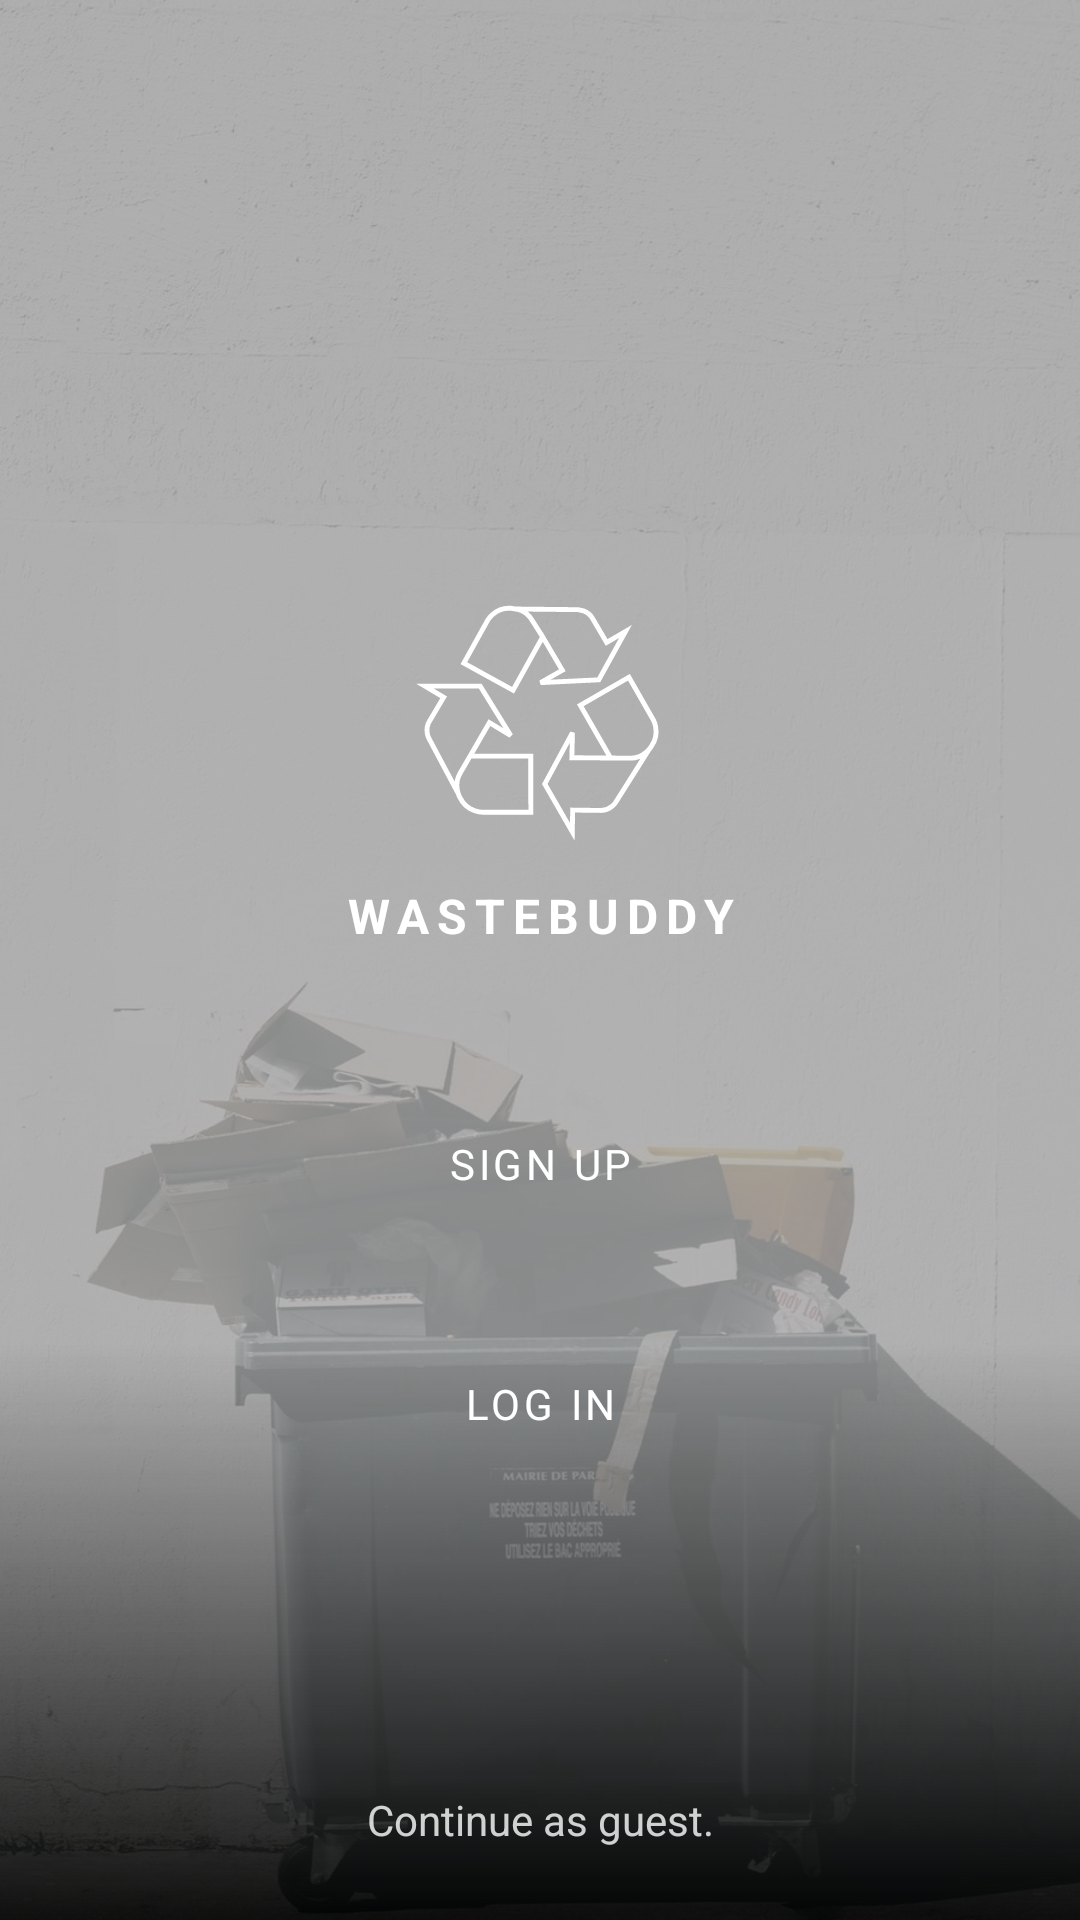

This screen was rendered from an Android layout file. Write that file and the resources it references.
<!-- AndroidManifest.xml: application theme AppTheme -->
<!-- res/layout/activity_landing_page.xml -->
<?xml version="1.0" encoding="utf-8"?>
<androidx.constraintlayout.widget.ConstraintLayout xmlns:android="http://schemas.android.com/apk/res/android"
    xmlns:app="http://schemas.android.com/apk/res-auto"
    xmlns:tools="http://schemas.android.com/tools"
    android:id="@+id/containerConstraintLayout"
    android:layout_width="match_parent"
    android:layout_height="match_parent"
    android:background="@drawable/wastebin_photo_cropped"
    tools:context=".activities.SignUpActivity">

    <ImageView
        android:layout_width="0dp"
        android:layout_height="0dp"
        android:alpha="0.9"
        android:src="@drawable/gradient_overlay"
        app:layout_constraintBottom_toBottomOf="parent"
        app:layout_constraintEnd_toEndOf="parent"
        app:layout_constraintStart_toStartOf="parent"
        app:layout_constraintTop_toTopOf="parent" />


    <androidx.constraintlayout.widget.ConstraintLayout
        android:layout_width="0dp"
        android:layout_height="wrap_content"
        android:paddingHorizontal="@dimen/margin_padding_size_large"
        app:layout_constraintBottom_toBottomOf="parent"
        app:layout_constraintEnd_toEndOf="parent"
        app:layout_constraintStart_toStartOf="parent"
        app:layout_constraintTop_toTopOf="parent">

        <ImageView
            android:id="@+id/imageView2"
            android:layout_width="wrap_content"
            android:layout_height="wrap_content"
            android:src="@drawable/ic_recycle_symbol_x"
            app:layout_constraintEnd_toEndOf="parent"
            app:layout_constraintStart_toStartOf="parent"
            app:layout_constraintTop_toTopOf="parent" />

        <TextView
            android:layout_width="wrap_content"
            android:layout_height="wrap_content"
            android:text="@string/app_name"
            android:textStyle="bold"
            android:textColor="@color/primaryColor"
            android:textSize="@dimen/text_size_medium"
            style="@style/TextAppearance.MaterialComponents.Overline"
            app:layout_constraintBottom_toBottomOf="@+id/imageView2"
            app:layout_constraintEnd_toEndOf="@+id/imageView2"
            app:layout_constraintStart_toStartOf="@+id/imageView2"
            android:layout_marginBottom="@dimen/margin_padding_size_large"/>

        <Button
            android:id="@+id/signUpButton"
            style="@style/Widget.MaterialComponents.Button.UnelevatedButton"
            android:layout_width="0dp"
            android:layout_height="64dp"
            android:layout_gravity="start"
            android:layout_marginTop="16dp"
            android:layout_marginBottom="64dp"
            android:text="@string/sign_up_text"
            android:textAppearance="@style/textAppearanceButton"
            android:textColor="@android:color/white"
            app:cornerRadius="128dp"
            app:layout_constraintEnd_toEndOf="parent"
            app:layout_constraintStart_toStartOf="parent"
            app:layout_constraintTop_toBottomOf="@+id/imageView2" />

        <Button
            android:id="@+id/loginButton"
            style="@style/Widget.MaterialComponents.Button.OutlinedButton"
            android:layout_width="0dp"
            android:layout_height="64dp"
            android:layout_gravity="start"
            android:layout_marginTop="16dp"
            android:layout_marginBottom="64dp"
            android:text="@string/log_in_text"
            android:textAppearance="@style/textAppearanceButton"
            android:textColor="@color/primaryColor"
            app:cornerRadius="128dp"
            app:layout_constraintEnd_toEndOf="parent"
            app:layout_constraintStart_toStartOf="parent"
            app:layout_constraintTop_toBottomOf="@id/signUpButton"
            app:rippleColor="#1FFFFFFF"
            app:strokeColor="@color/primaryColor"
            app:strokeWidth="2dp" />
    </androidx.constraintlayout.widget.ConstraintLayout>

    <TextView
        android:id="@+id/guestTextView"
        android:layout_width="match_parent"
        android:layout_height="wrap_content"
        android:layout_marginBottom="@dimen/margin_padding_size_medium"
        android:alpha="0.8"
        android:paddingVertical="8dp"
        android:text="@string/guest_prompt_text"
        android:textAlignment="center"
        android:textColor="@color/primaryColor"
        app:layout_constraintBottom_toBottomOf="parent"
        app:layout_constraintEnd_toEndOf="parent"
        app:layout_constraintStart_toStartOf="parent" />
</androidx.constraintlayout.widget.ConstraintLayout>
<!-- resources referenced by this layout -->
<resources>
  <color name="primaryColor">#FFFFFF</color>
  <dimen name="margin_padding_size_large">24dp</dimen>
  <dimen name="margin_padding_size_medium">16dp</dimen>
  <dimen name="text_size_medium">16sp</dimen>
  <!-- drawable gradient_overlay (drawable) -->
  <?xml version="1.0" encoding="utf-8"?>
  <layer-list xmlns:android="http://schemas.android.com/apk/res/android">
      <item>
          <shape>
              <gradient
                  android:angle="270"
                  android:centerColor="#E6A5A5A5"
                  android:centerX="0.7"
                  android:endColor="#000000"
                  android:startColor="#E6A5A5A5" />
          </shape>
      </item>
  </layer-list>
  <!-- drawable ic_recycle_symbol_x: vector/xml drawable (drawable, 2902 chars, omitted) -->
  <!-- drawable wastebin_photo_cropped: jpg bitmap (drawable, 186483 bytes) -->
  <string name="app_name">WasteBuddy</string>
  <string name="guest_prompt_text">Continue as guest.</string>
  <string name="log_in_text">Log In</string>
  <string name="sign_up_text">Sign Up</string>
  <style name="textAppearanceButton" parent="TextAppearance.MaterialComponents.Button">
          <item name="fontFamily">@font/roboto</item>
          <item name="android:fontFamily">@font/roboto</item>
          <item name="android:textSize">14sp</item>
      </style>
  <style name="AppTheme" parent="Theme.MaterialComponents.Light.NoActionBar">
          
          <item name="colorPrimary">@color/secondaryColor</item>
          <item name="colorPrimaryDark">@color/secondaryDarkColor</item>
          <item name="colorAccent">@color/secondaryColor</item>
  
          <item name="android:textColor">@android:color/black</item>
      </style>
  <color name="secondaryColor">#5acafa</color>
  <color name="secondaryDarkColor">#0099c7</color>
</resources>
